Image classification data set "Dataset" (BHISHMA108/Smart-Vision-Flipkart-Grid-6.0-Project on GitHub). Class labels (5): fully ripe, overripe, perished, semi ripe, unripe.

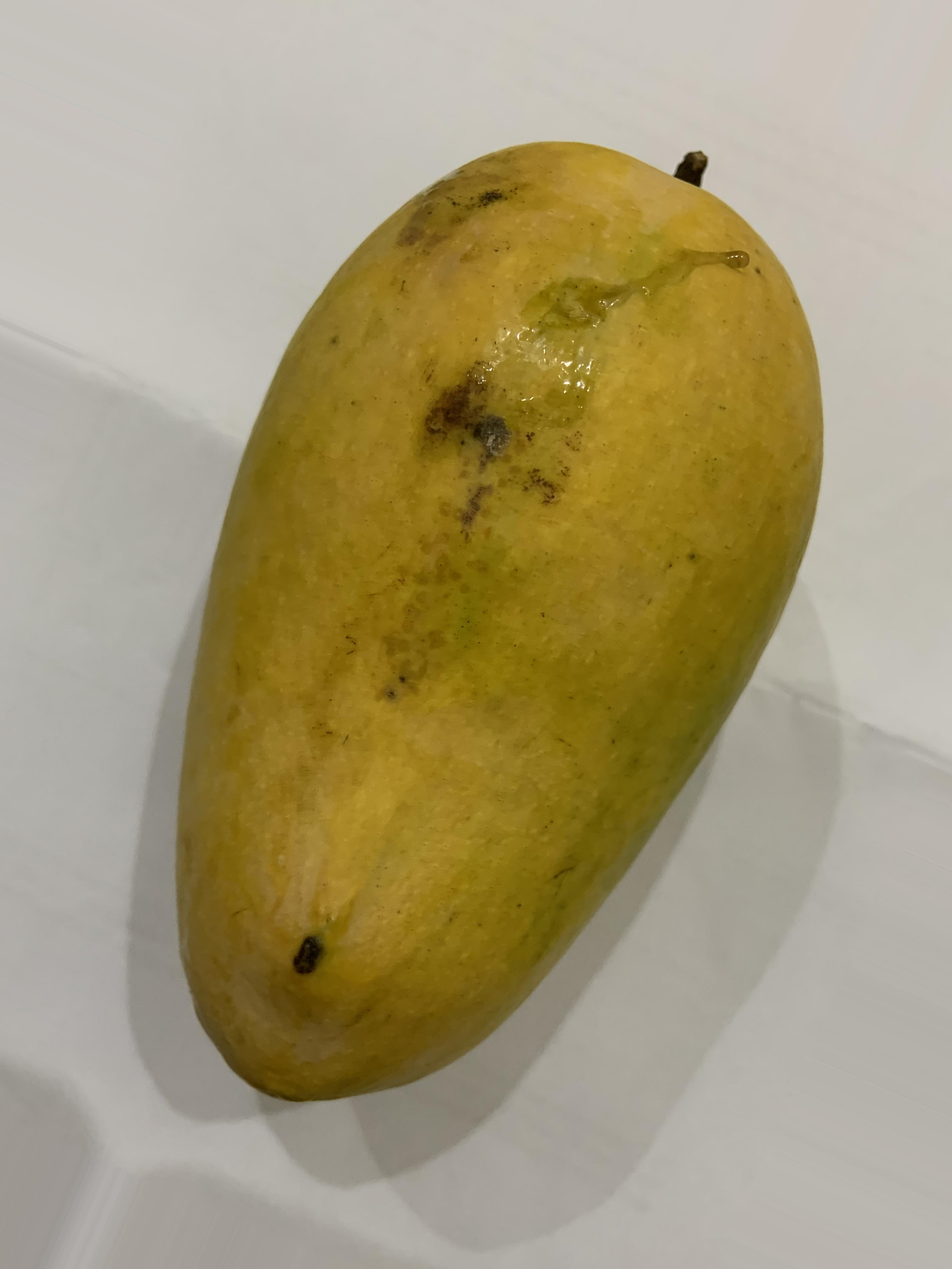
Label: fully ripe

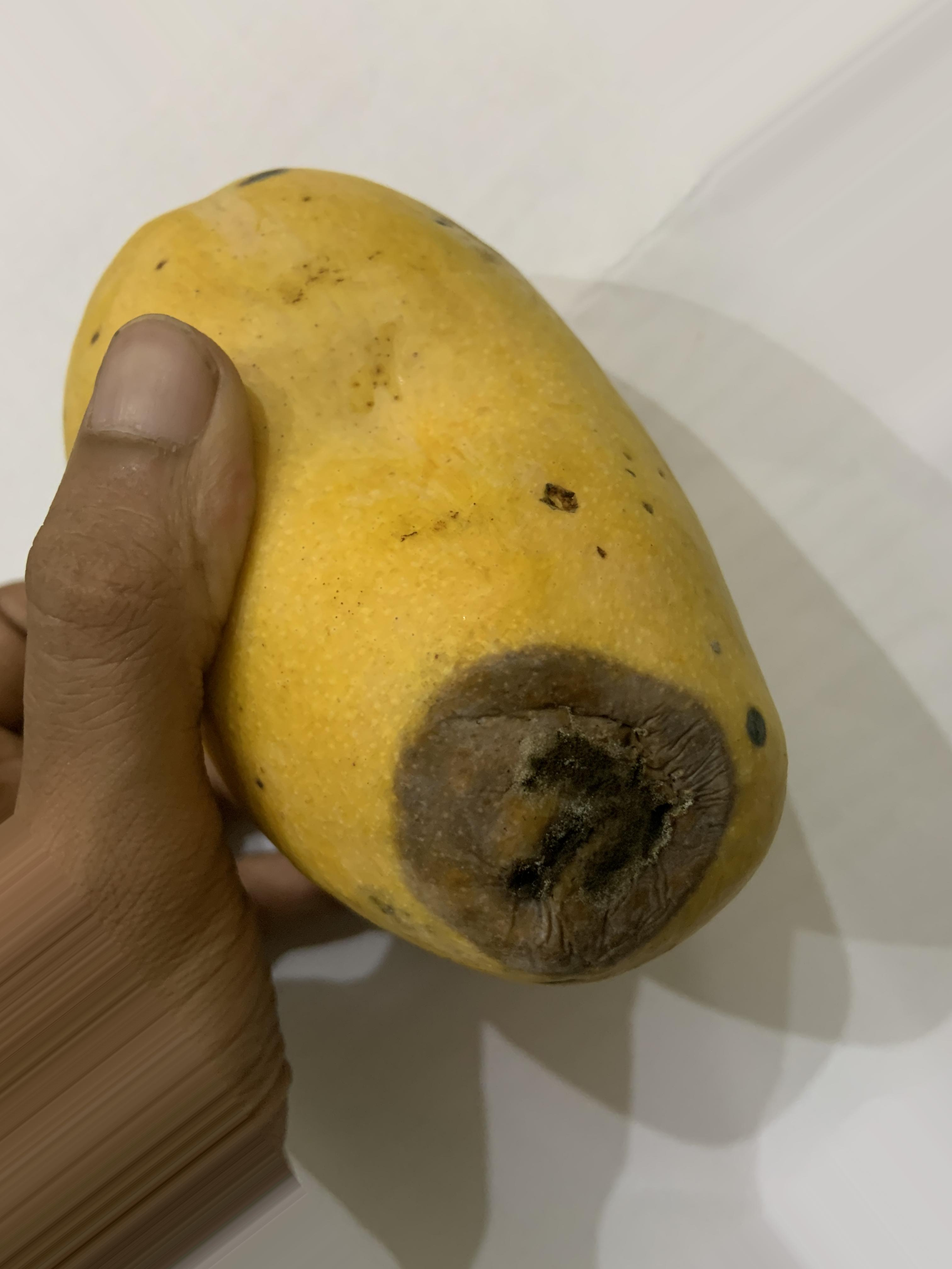
Label: overripe

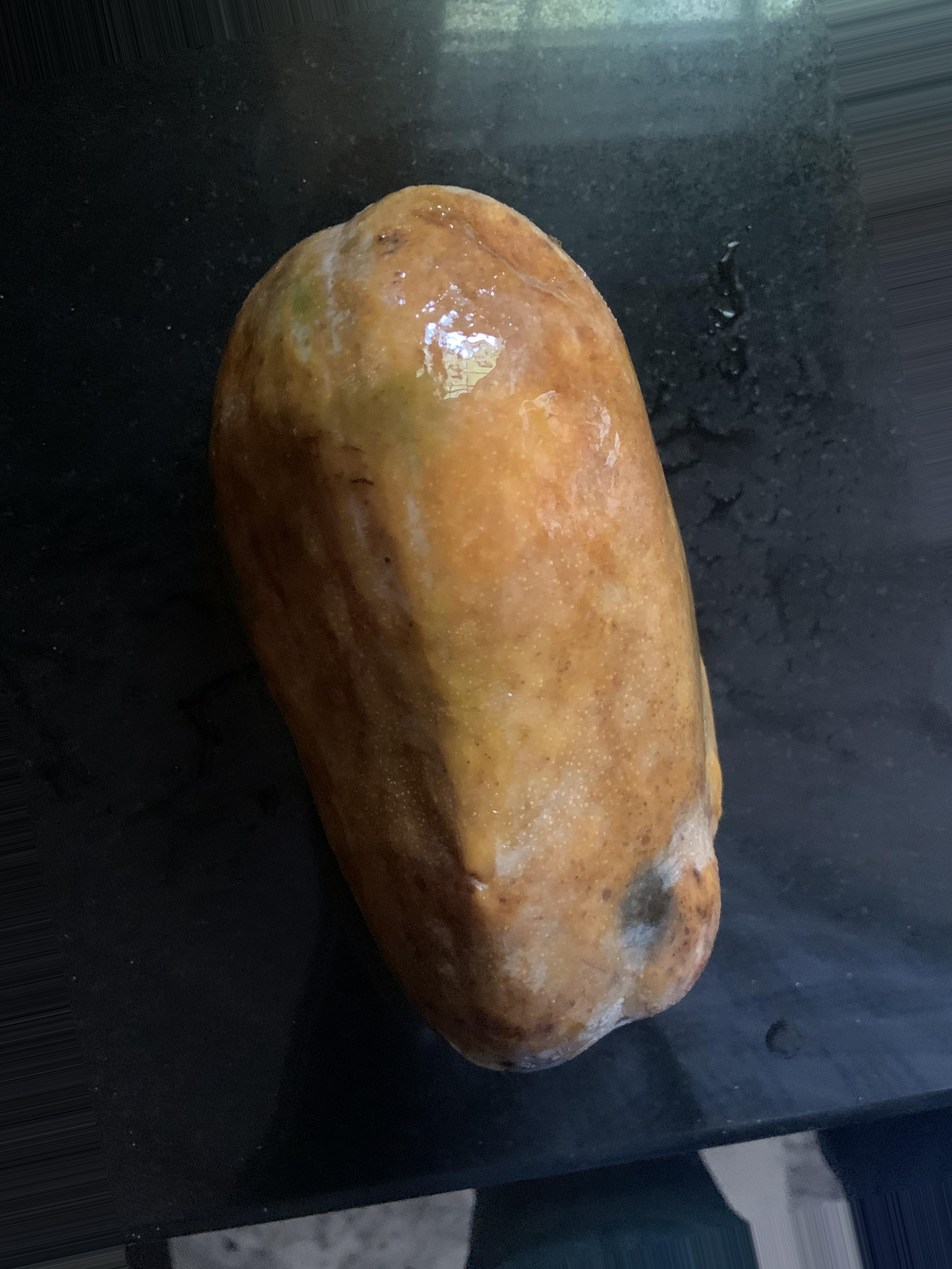
Label: perished

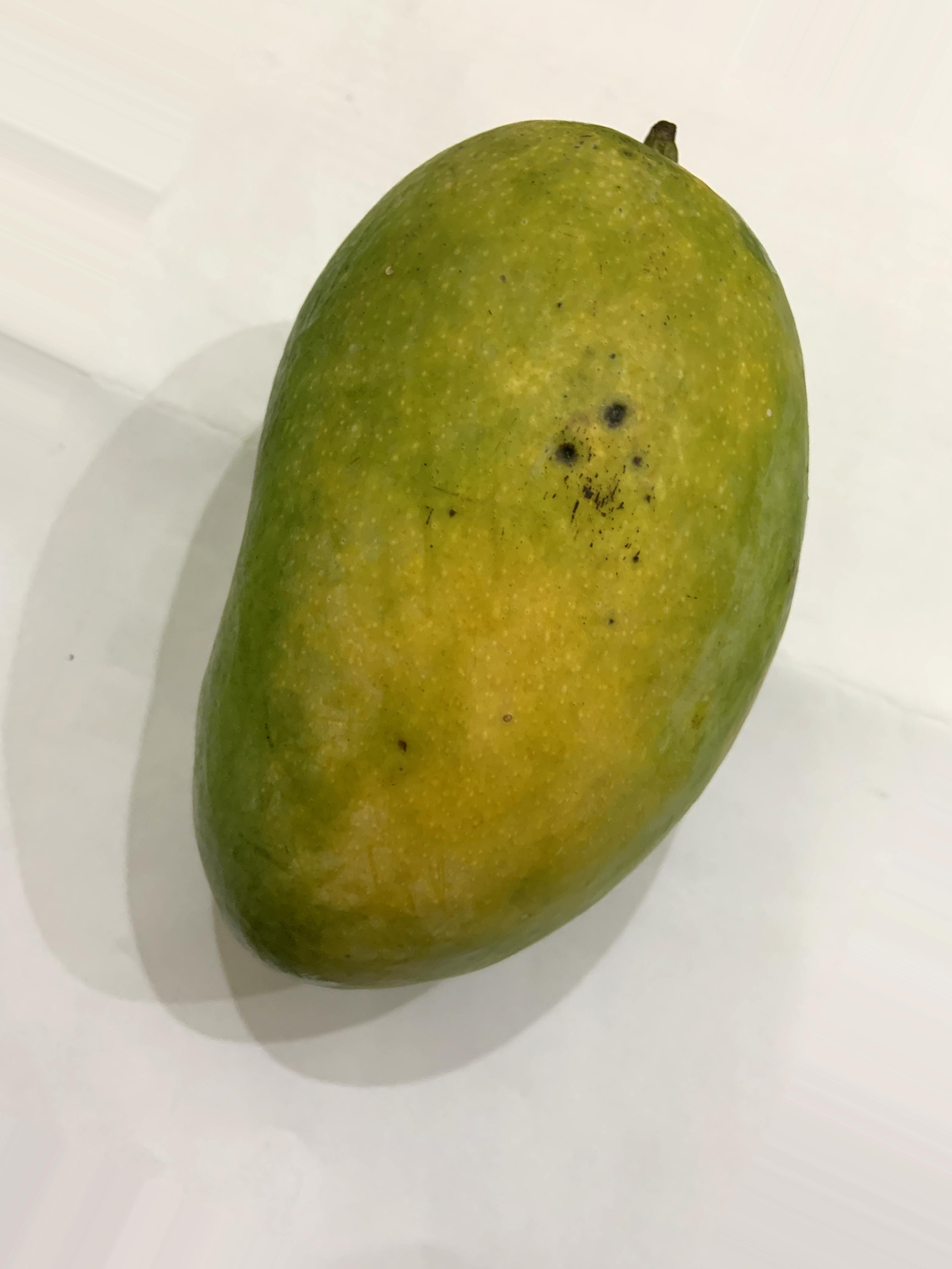
Label: semi ripe

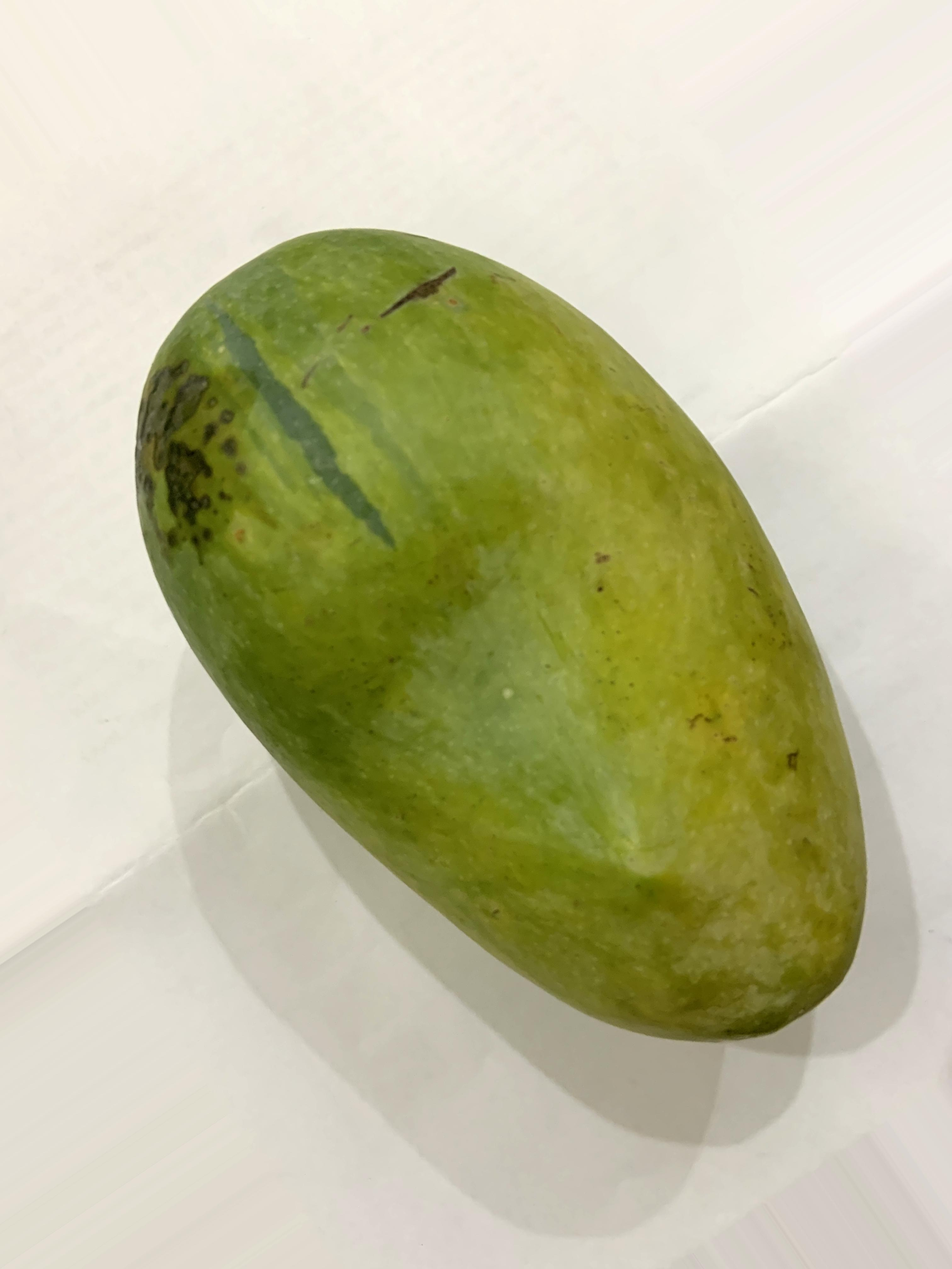
Label: unripe

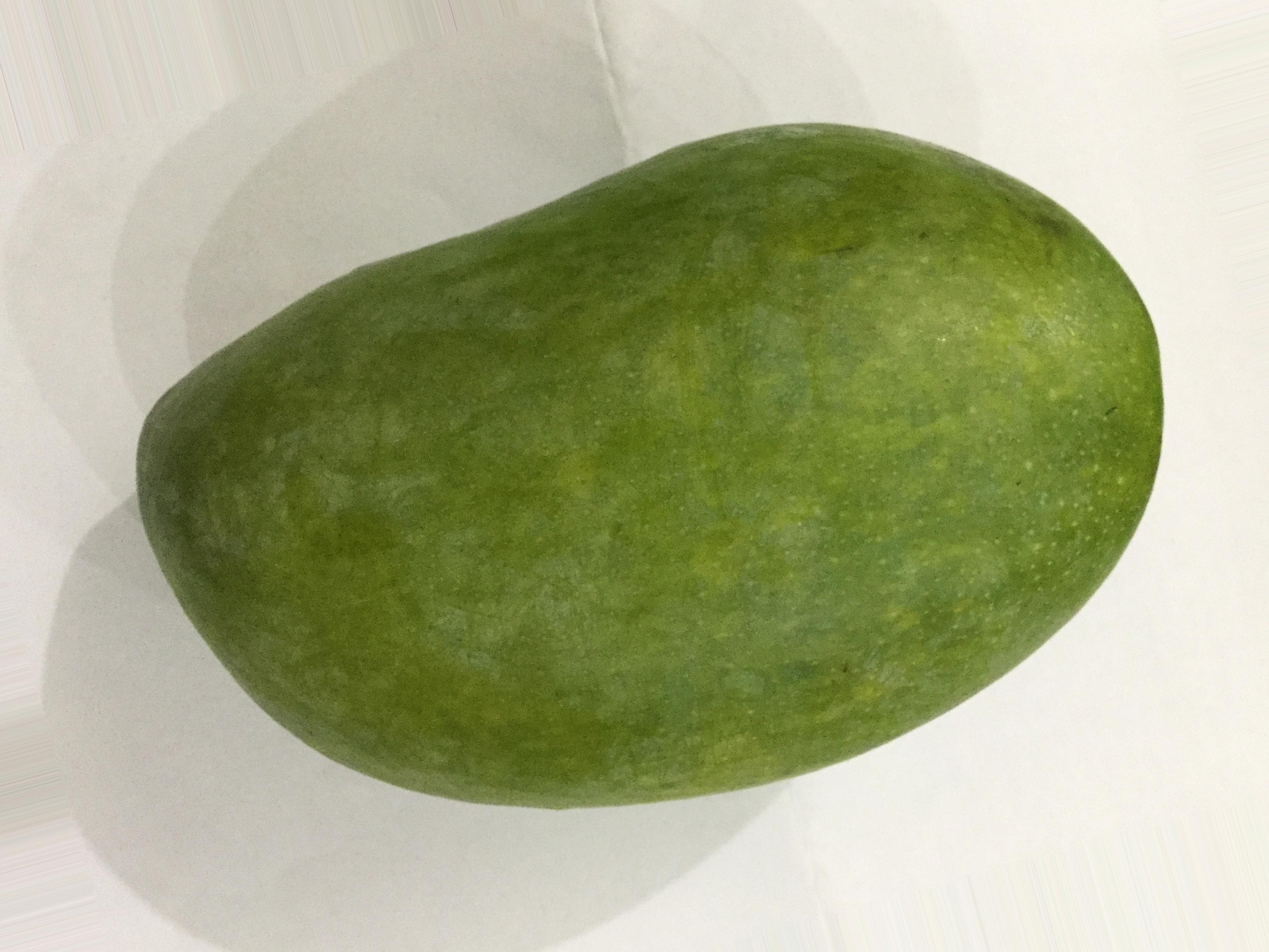
Label: unripe
